Photos from the image-classification dataset "processed" in the GitHub repository ZeiadIbrahim/Egyptian-Artifact-Classifier. Its 5 classes are: jewellery, pottery, reliefs, statuary, unclassified.

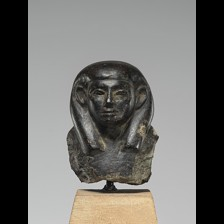
Label: statuary

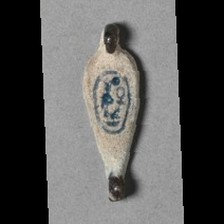
Label: jewellery

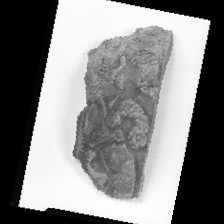
Label: pottery

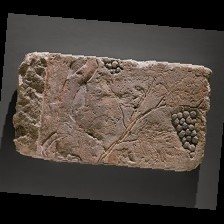
Label: reliefs

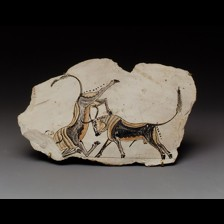
Label: statuary

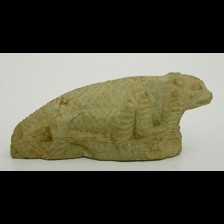
Label: unclassified
